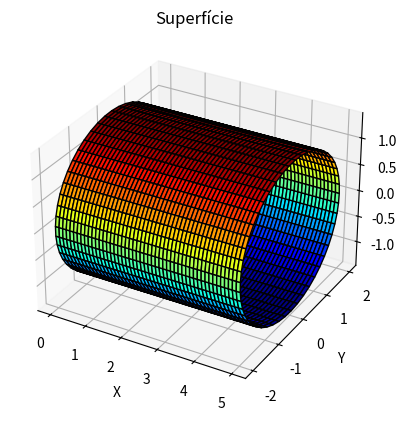

Python code for this plot:
import numpy as np
from numpy import cos, sin, pi, sqrt
import matplotlib.pyplot as plt
import mpl_toolkits.mplot3d as Axes3d

# Parâmetros
a = 2
b = sqrt(2)
theta = np.linspace(0, 2*pi, 50)
u = np.linspace(0, 5, 50)

# Meshgrid para criar malha do gráfico
u, theta = np.meshgrid(u, theta)

# Equações paramétricas:
x = u
y = a*cos(theta)
z = b*sin(theta)

# Ajuste da figura
fig = plt.figure('Superfície paramétrica')
ax = fig.add_subplot(111, projection='3d')

# Plot dos dados
h = ax.plot_surface(x, y, z, cmap='jet', edgecolor='k')

# Colorbar para visualização
# fig.colorbar(h)

# Adicionar labels
ax.set_xlabel('X')
ax.set_ylabel('Y')
ax.set_zlabel('Z')

# Título
ax.set_title('Superfície')

# Ajuste de eixos
# ax.axis('square')

# Apresenta a figura
plt.show()
